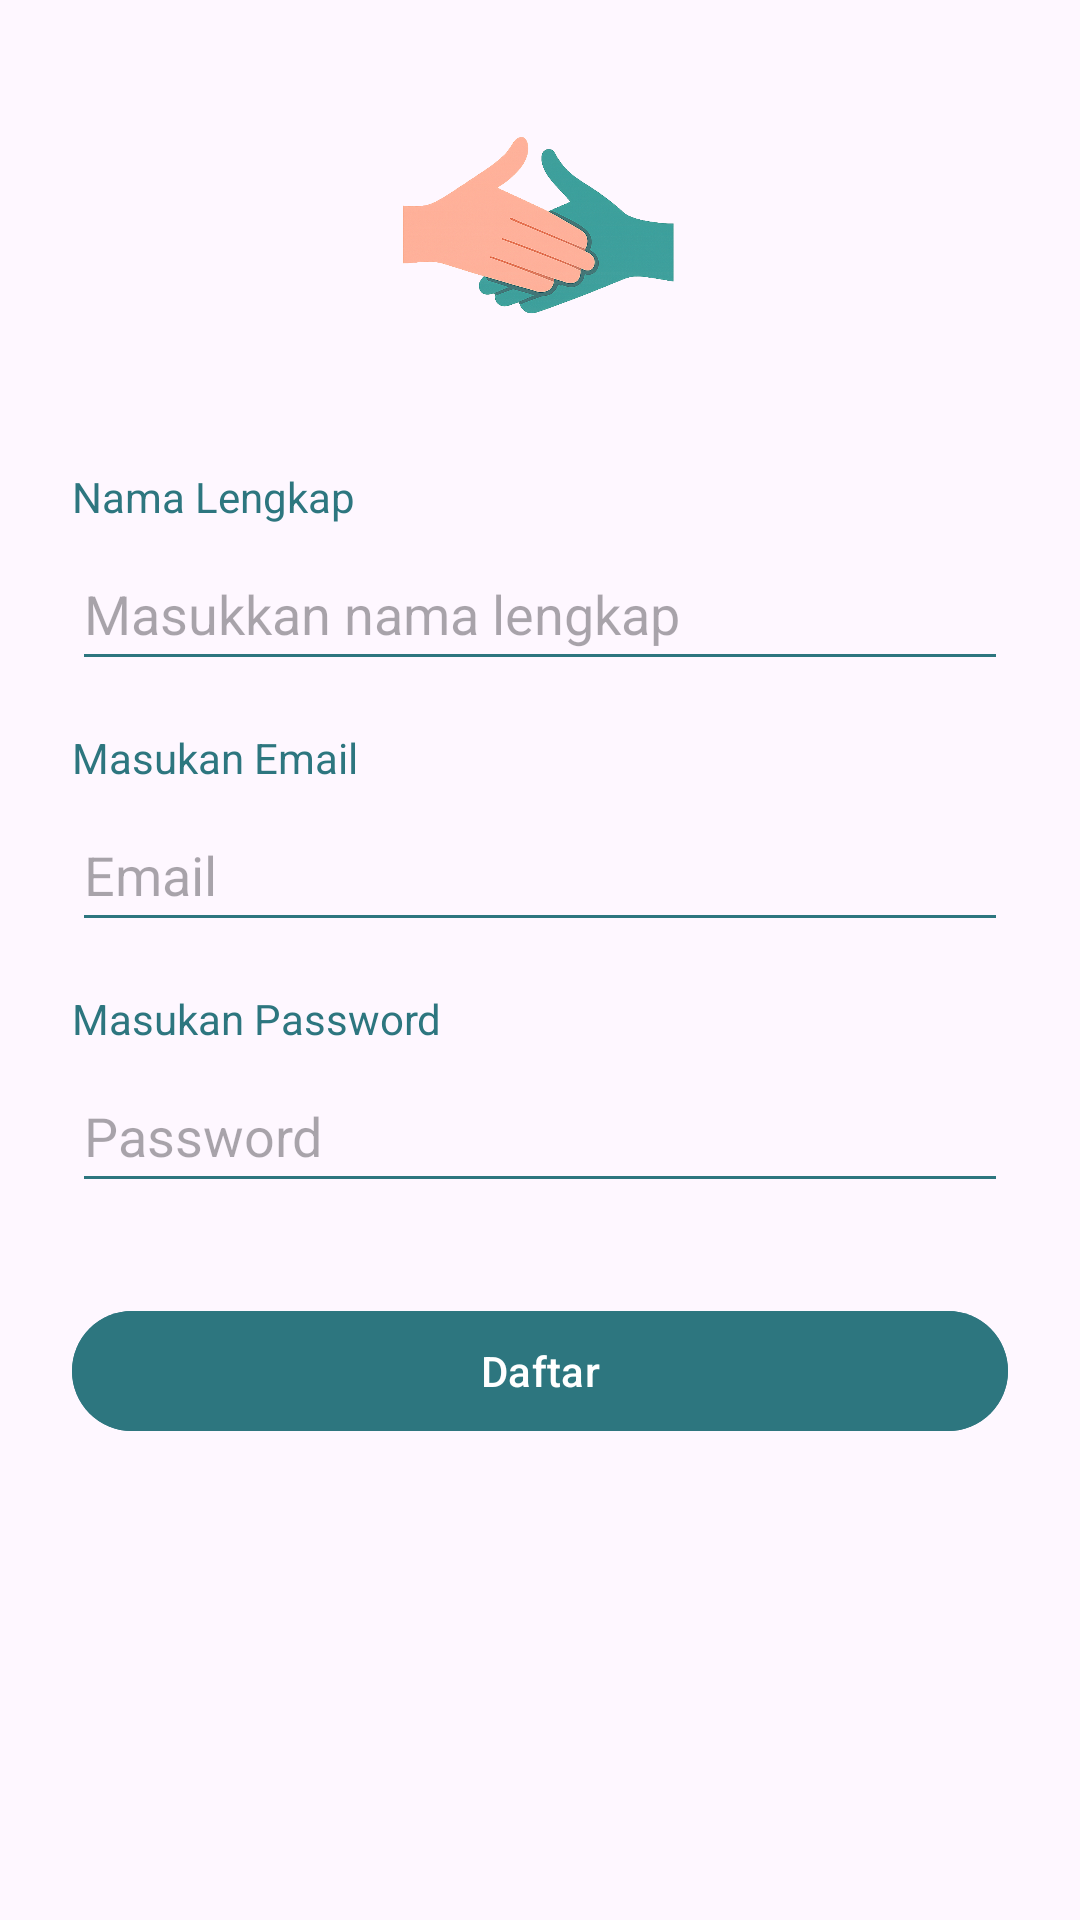

This screen was rendered from an Android layout file. Write that file and the resources it references.
<!-- AndroidManifest.xml: application theme Theme.Obrolin -->
<!-- res/layout/activity_register.xml -->
<?xml version="1.0" encoding="utf-8"?>
<androidx.constraintlayout.widget.ConstraintLayout xmlns:android="http://schemas.android.com/apk/res/android"
    xmlns:app="http://schemas.android.com/apk/res-auto"
    android:layout_width="match_parent"
    android:layout_height="match_parent">

    <ScrollView
        android:layout_width="match_parent"
        android:layout_height="match_parent"
        android:padding="24dp">

        <LinearLayout
            android:layout_width="match_parent"
            android:layout_height="wrap_content"
            android:orientation="vertical"
            android:paddingBottom="24dp">

            
            <ImageView
                android:id="@+id/iv_profile"
                android:layout_width="100dp"
                android:layout_height="100dp"
                android:layout_gravity="center_horizontal"
                android:layout_marginBottom="32dp"
                android:src="@drawable/logo" />

            
            <TextView
                android:layout_width="match_parent"
                android:layout_height="wrap_content"
                android:text="Nama Lengkap"
                android:textColor="#2D767F"
                android:layout_marginBottom="4dp"/>

            <EditText
                android:id="@+id/et_name"
                android:layout_width="match_parent"
                android:layout_height="48dp"
                android:layout_marginBottom="16dp"
                android:backgroundTint="#2D767F"
                android:hint="Masukkan nama lengkap"
                android:inputType="textCapWords"/>

            
            <TextView
                android:layout_width="match_parent"
                android:layout_height="wrap_content"
                android:text="Masukan Email"
                android:textColor="#2D767F"
                android:layout_marginBottom="4dp"/>

            <EditText
                android:id="@+id/et_email"
                android:layout_width="match_parent"
                android:layout_height="48dp"
                android:layout_marginBottom="16dp"
                android:backgroundTint="#2D767F"
                android:hint="Email"
                android:inputType="textEmailAddress"/>

            
            <TextView
                android:layout_width="match_parent"
                android:layout_height="wrap_content"
                android:text="Masukan Password"
                android:textColor="#2D767F"
                android:layout_marginBottom="4dp"/>

            <EditText
                android:id="@+id/et_password"
                android:layout_width="match_parent"
                android:layout_height="48dp"
                android:layout_marginBottom="32dp"
                android:backgroundTint="#2D767F"
                android:hint="Password"
                android:inputType="textPassword"/>

            
            <Button
                android:id="@+id/btn_register"
                android:layout_width="match_parent"
                android:layout_height="48dp"
                android:backgroundTint="#2D767F"
                android:text="Daftar"
                android:textColor="#FFFFFF"
                android:textAllCaps="false"/>
        </LinearLayout>
    </ScrollView>
</androidx.constraintlayout.widget.ConstraintLayout>
<!-- resources referenced by this layout -->
<resources>
  <!-- drawable logo: png bitmap (drawable, 365740 bytes) -->
  <style name="Theme.Obrolin" parent="Base.Theme.Obrolin" />
  <style name="Base.Theme.Obrolin" parent="Theme.Material3.DayNight.NoActionBar">
          
          
      </style>
</resources>
